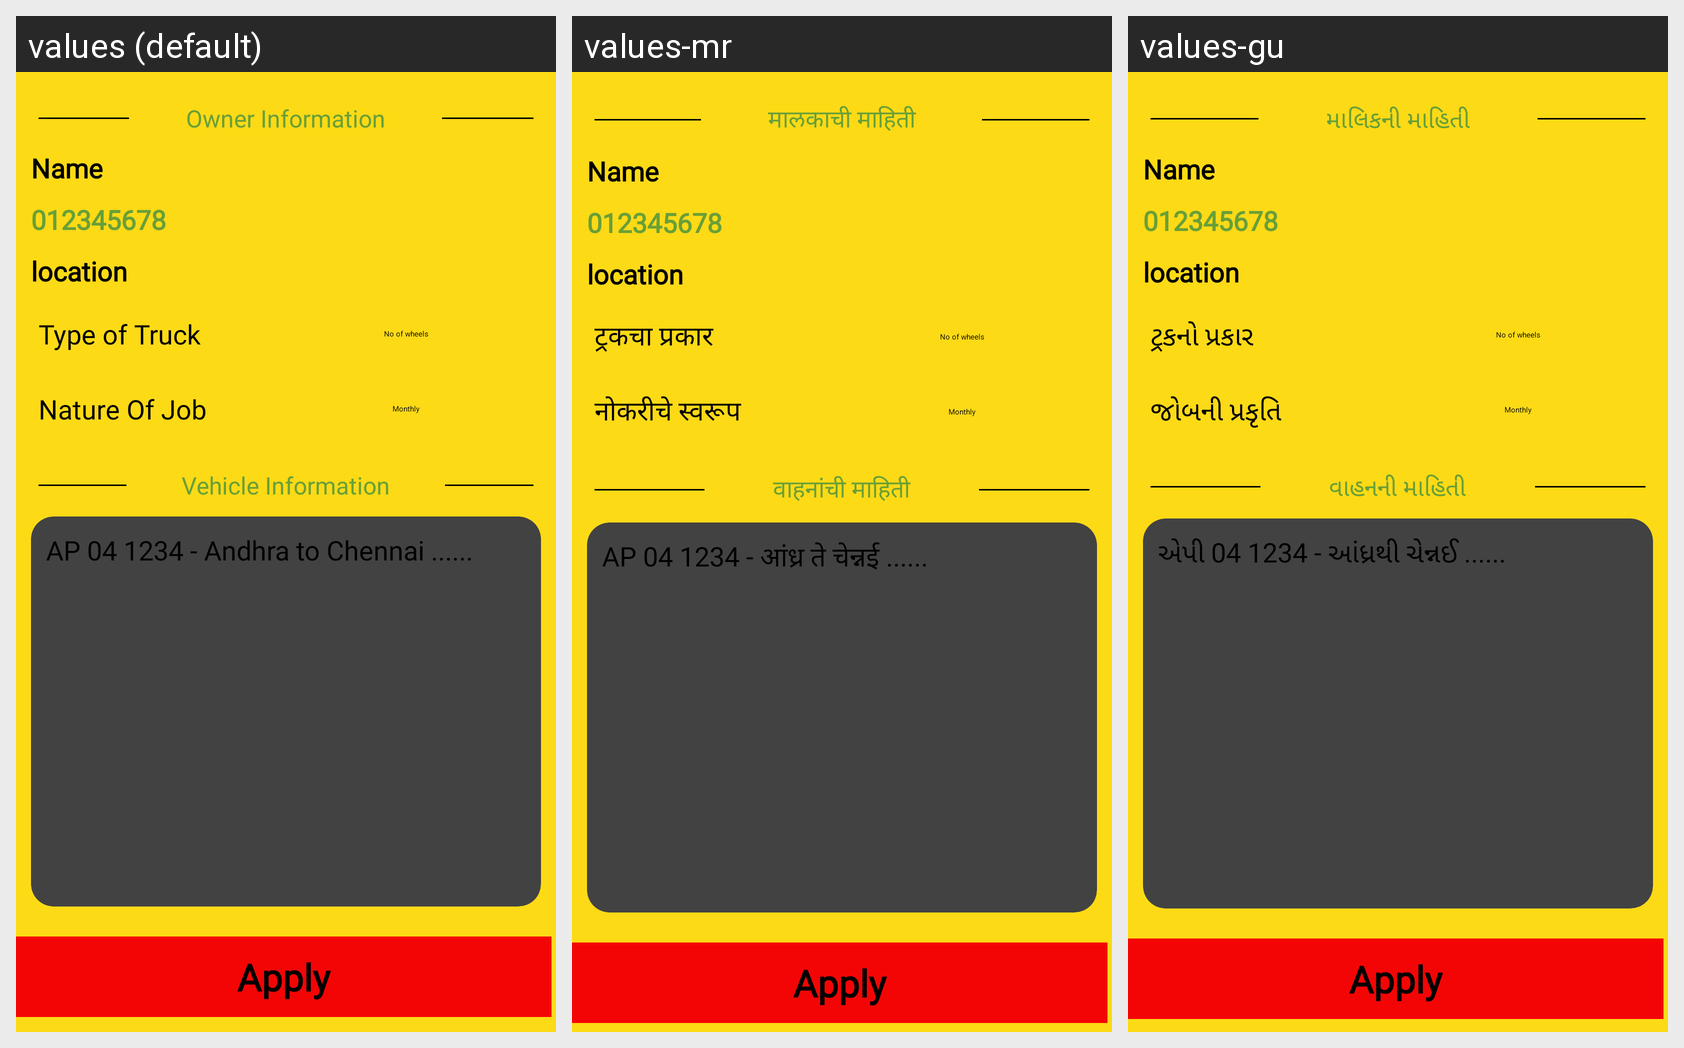

Here is an Android app screen in its default locale and in the app's own translations. Write out the translated-string differences for the strings that appear on this screen.
Android screen res/layout/activity_job_details.xml rendered under 3 locales, left to right: values (default), values-mr, values-gu. Device: Nexus 5 (rendered at 1080×1920; each locale shown at half size, 540×960, under a caption strip naming it); theme Theme.RoadPilot.
Other locales in the repository, not shown: values-bn, values-hi, values-kn, values-ml, values-ta, values-te.
Strings drawn on this screen, with the default value and each locale's value (text and hints the layout hard-codes, and strings that could not be matched under every locale, appear in the picture but are not listed):

owner_information
  values: Owner Information
  values-mr: मालकाची माहिती
  values-gu: માલિકની માહિતી

type_of_truck
  values: Type of Truck
  values-mr: ट्रकचा प्रकार
  values-gu: ટ્રકનો પ્રકાર

nature_of_job
  values: Nature Of Job
  values-mr: नोकरीचे स्वरूप
  values-gu: જોબની પ્રકૃતિ

vehicle_information
  values: Vehicle Information
  values-mr: वाहनांची माहिती
  values-gu: વાહનની માહિતી

ap_04_1234_andhra_to_chennai
  values: AP 04 1234 - Andhra to Chennai ......
  values-mr: AP 04 1234 - आंध्र ते चेन्नई ......
  values-gu: એપી 04 1234 - આંધ્રથી ચેન્નઈ ......
